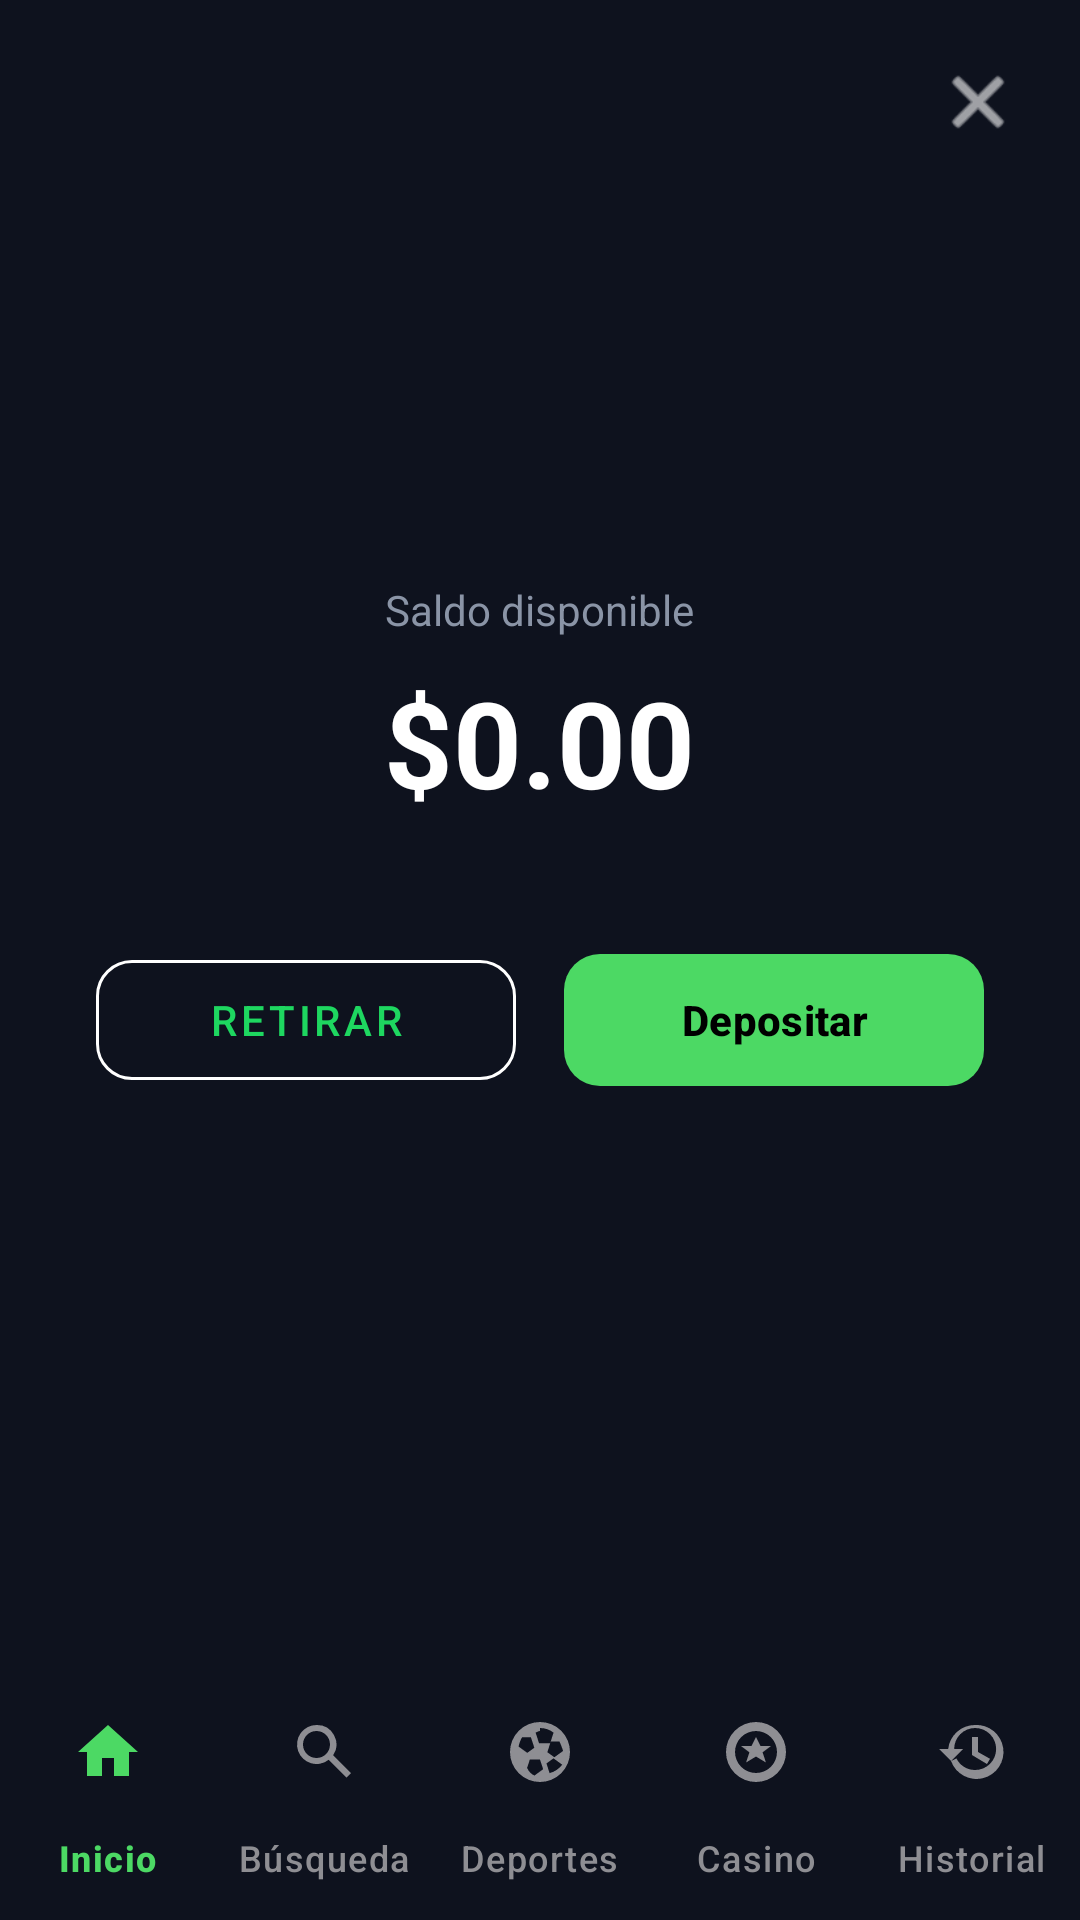

Here is an Android app screen rendered from its layout file. Give the layout XML and the strings, colors and styles it references.
<!-- AndroidManifest.xml: application theme Theme.UDBET -->
<!-- res/layout/activity_saldo.xml -->
<?xml version="1.0" encoding="utf-8"?>
<androidx.constraintlayout.widget.ConstraintLayout
    xmlns:android="http://schemas.android.com/apk/res/android"
    xmlns:app="http://schemas.android.com/apk/res-auto"
    android:layout_width="match_parent"
    android:layout_height="match_parent"
    android:background="@color/DarkBlue"
    android:fitsSystemWindows="true">

    <ImageView
        android:id="@+id/btnCloseSaldo"
        android:layout_width="28dp"
        android:layout_height="28dp"
        android:layout_margin="20dp"
        android:src="@android:drawable/ic_menu_close_clear_cancel"
        app:tint="@color/white"
        android:clickable="true"
        android:focusable="true"
        app:layout_constraintTop_toTopOf="parent"
        app:layout_constraintEnd_toEndOf="parent" />

    <LinearLayout
        android:layout_width="0dp"
        android:layout_height="0dp"
        android:orientation="vertical"
        android:gravity="center"
        android:padding="32dp"
        app:layout_constraintTop_toTopOf="parent"
        app:layout_constraintBottom_toTopOf="@id/bottomNavigationSaldo"
        app:layout_constraintStart_toStartOf="parent"
        app:layout_constraintEnd_toEndOf="parent">

        <TextView
            android:layout_width="wrap_content"
            android:layout_height="wrap_content"
            android:text="Saldo disponible"
            android:textColor="@color/TextHint"
            android:textSize="14sp"
            android:layout_marginBottom="8dp" />

        <TextView
            android:id="@+id/txtSaldoAmount"
            android:layout_width="wrap_content"
            android:layout_height="wrap_content"
            android:text="$0.00"
            android:textColor="@color/white"
            android:textSize="40sp"
            android:textStyle="bold"
            android:layout_marginBottom="40dp" />

        <LinearLayout
            android:layout_width="match_parent"
            android:layout_height="wrap_content"
            android:orientation="horizontal">

            <com.google.android.material.button.MaterialButton
                android:id="@+id/btnRetirar"
                style="@style/Widget.MaterialComponents.Button.OutlinedButton"
                android:layout_width="0dp"
                android:layout_height="52dp"
                android:layout_weight="1"
                android:layout_marginEnd="8dp"
                android:text="Retirar"
                android:textColor="@color/Green"
                app:strokeColor="@color/white"
                app:cornerRadius="12dp" />

            <com.google.android.material.button.MaterialButton
                android:id="@+id/btnDepositar"
                android:layout_width="0dp"
                android:layout_height="52dp"
                android:layout_weight="1"
                android:layout_marginStart="8dp"
                android:text="Depositar"
                android:textColor="@android:color/black"
                android:textStyle="bold"
                app:backgroundTint="#4CD964"
                app:cornerRadius="12dp" />
        </LinearLayout>

    </LinearLayout>

    <com.google.android.material.bottomnavigation.BottomNavigationView
        android:id="@+id/bottomNavigationSaldo"
        android:layout_width="0dp"
        android:layout_height="wrap_content"
        android:background="@color/DarkBlue"
        android:elevation="8dp"
        app:itemBackground="@drawable/nav_item_background"
        app:itemIconTint="@color/nav_item_color"
        app:itemTextColor="@color/nav_item_color"
        app:itemRippleColor="@android:color/transparent"
        app:itemHorizontalTranslationEnabled="false"
        app:labelVisibilityMode="labeled"
        app:menu="@menu/bottom_nav_menu"
        app:layout_constraintBottom_toBottomOf="parent"
        app:layout_constraintStart_toStartOf="parent"
        app:layout_constraintEnd_toEndOf="parent" />

</androidx.constraintlayout.widget.ConstraintLayout>
<!-- resources referenced by this layout -->
<resources>
  <color name="DarkBlue">#0E121E</color>
  <color name="Green">#1ED760</color>
  <color name="TextHint">#8A94A6</color>
  <color name="white">#FFFFFFFF</color>
  <!-- drawable nav_item_background (drawable) -->
  <?xml version="1.0" encoding="utf-8"?>
  <shape xmlns:android="http://schemas.android.com/apk/res/android" android:shape="rectangle">
      <solid android:color="@android:color/transparent" /> 
  </shape>
  <style name="Theme.UDBET" parent="Base.Theme.UDBET">
          <item name="android:textColorPrimary">@color/white</item>
          <item name="android:textColorSecondary">@color/Green</item>
      </style>
  <style name="Base.Theme.UDBET" parent="Theme.Material3.DayNight.NoActionBar">
          <item name="android:windowLightStatusBar">true</item>
          <item name="android:statusBarColor">@color/DarkBlue</item>
      </style>
</resources>
